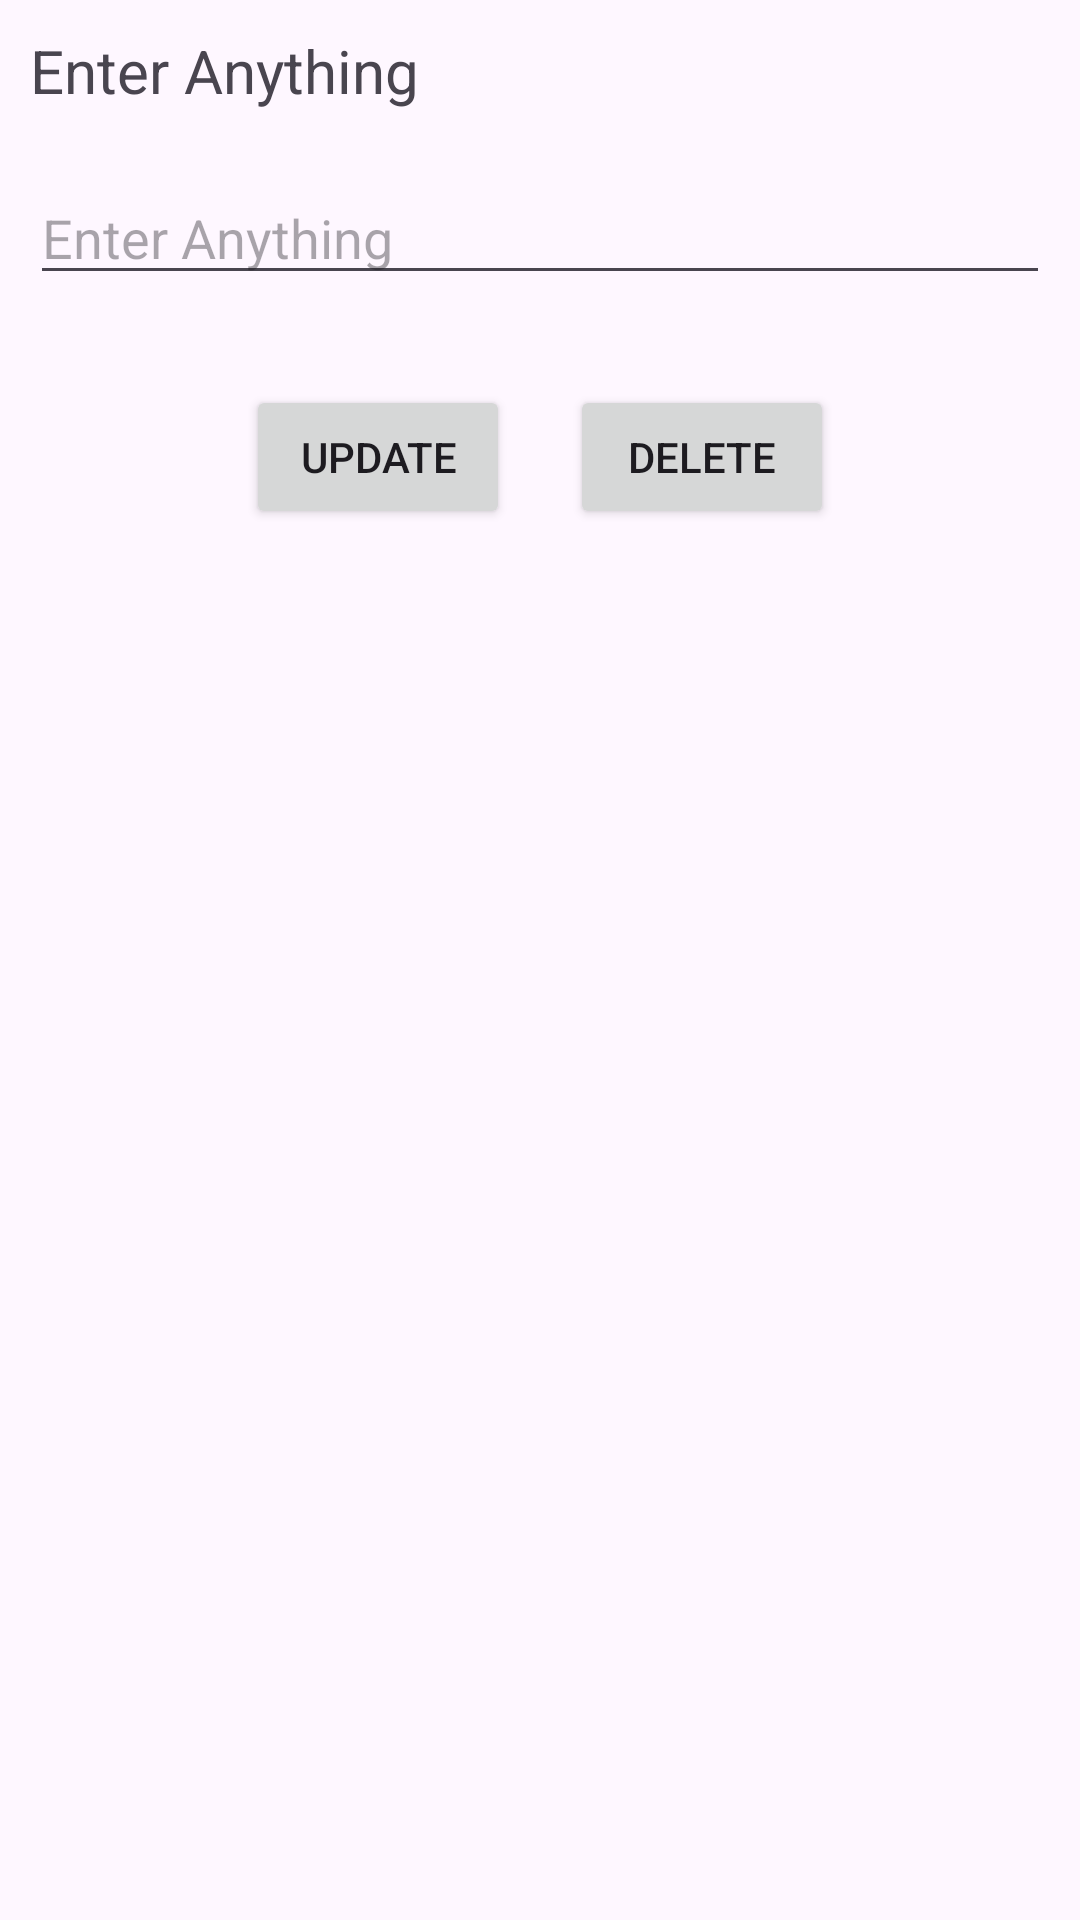

Reconstruct the res/layout file that produces this screen, plus the resources it refers to.
<!-- AndroidManifest.xml: application theme Theme.SpinnerTask -->
<!-- res/layout/dialog.xml -->
<?xml version="1.0" encoding="utf-8"?>
<LinearLayout xmlns:android="http://schemas.android.com/apk/res/android"
    android:orientation="vertical"
    android:layout_width="match_parent"
    android:layout_height="match_parent">
    <TextView
        android:layout_width="match_parent"
        android:layout_height="wrap_content"
        android:id="@+id/tvname"
        android:textSize="@dimen/sp_20"
        android:layout_margin="@dimen/dp_10"
        android:text="@string/enter_your_name"
        />
    <EditText
        android:layout_width="match_parent"
        android:layout_height="wrap_content"
        android:id="@+id/etEnter"
        android:layout_margin="@dimen/dp_10"
        android:hint="@string/enter_your_name"/>
    <LinearLayout
        android:layout_width="match_parent"
        android:layout_height="wrap_content"
        android:orientation="horizontal"
        android:gravity="center"
        android:layout_margin="@dimen/dp_10">
        <Button
            android:layout_width="wrap_content"
            android:layout_height="wrap_content"
            android:id="@+id/btnUpdate"
            android:layout_margin="@dimen/dp_10"
            android:text="@string/update"/>
        <Button
            android:layout_width="wrap_content"
            android:layout_height="wrap_content"
            android:id="@+id/btnDelete"
            android:layout_margin="@dimen/dp_10"
            android:text="@string/delete"/>
    </LinearLayout>
</LinearLayout>
<!-- resources referenced by this layout -->
<resources>
  <dimen name="dp_10">10dp</dimen>
  <dimen name="sp_20">20sp</dimen>
  <string name="delete">Delete</string>
  <string name="enter_your_name">Enter Anything</string>
  <string name="update">Update</string>
  <style name="Theme.SpinnerTask" parent="Base.Theme.SpinnerTask" />
  <style name="Base.Theme.SpinnerTask" parent="Theme.Material3.DayNight.NoActionBar">
          
          
      </style>
</resources>
